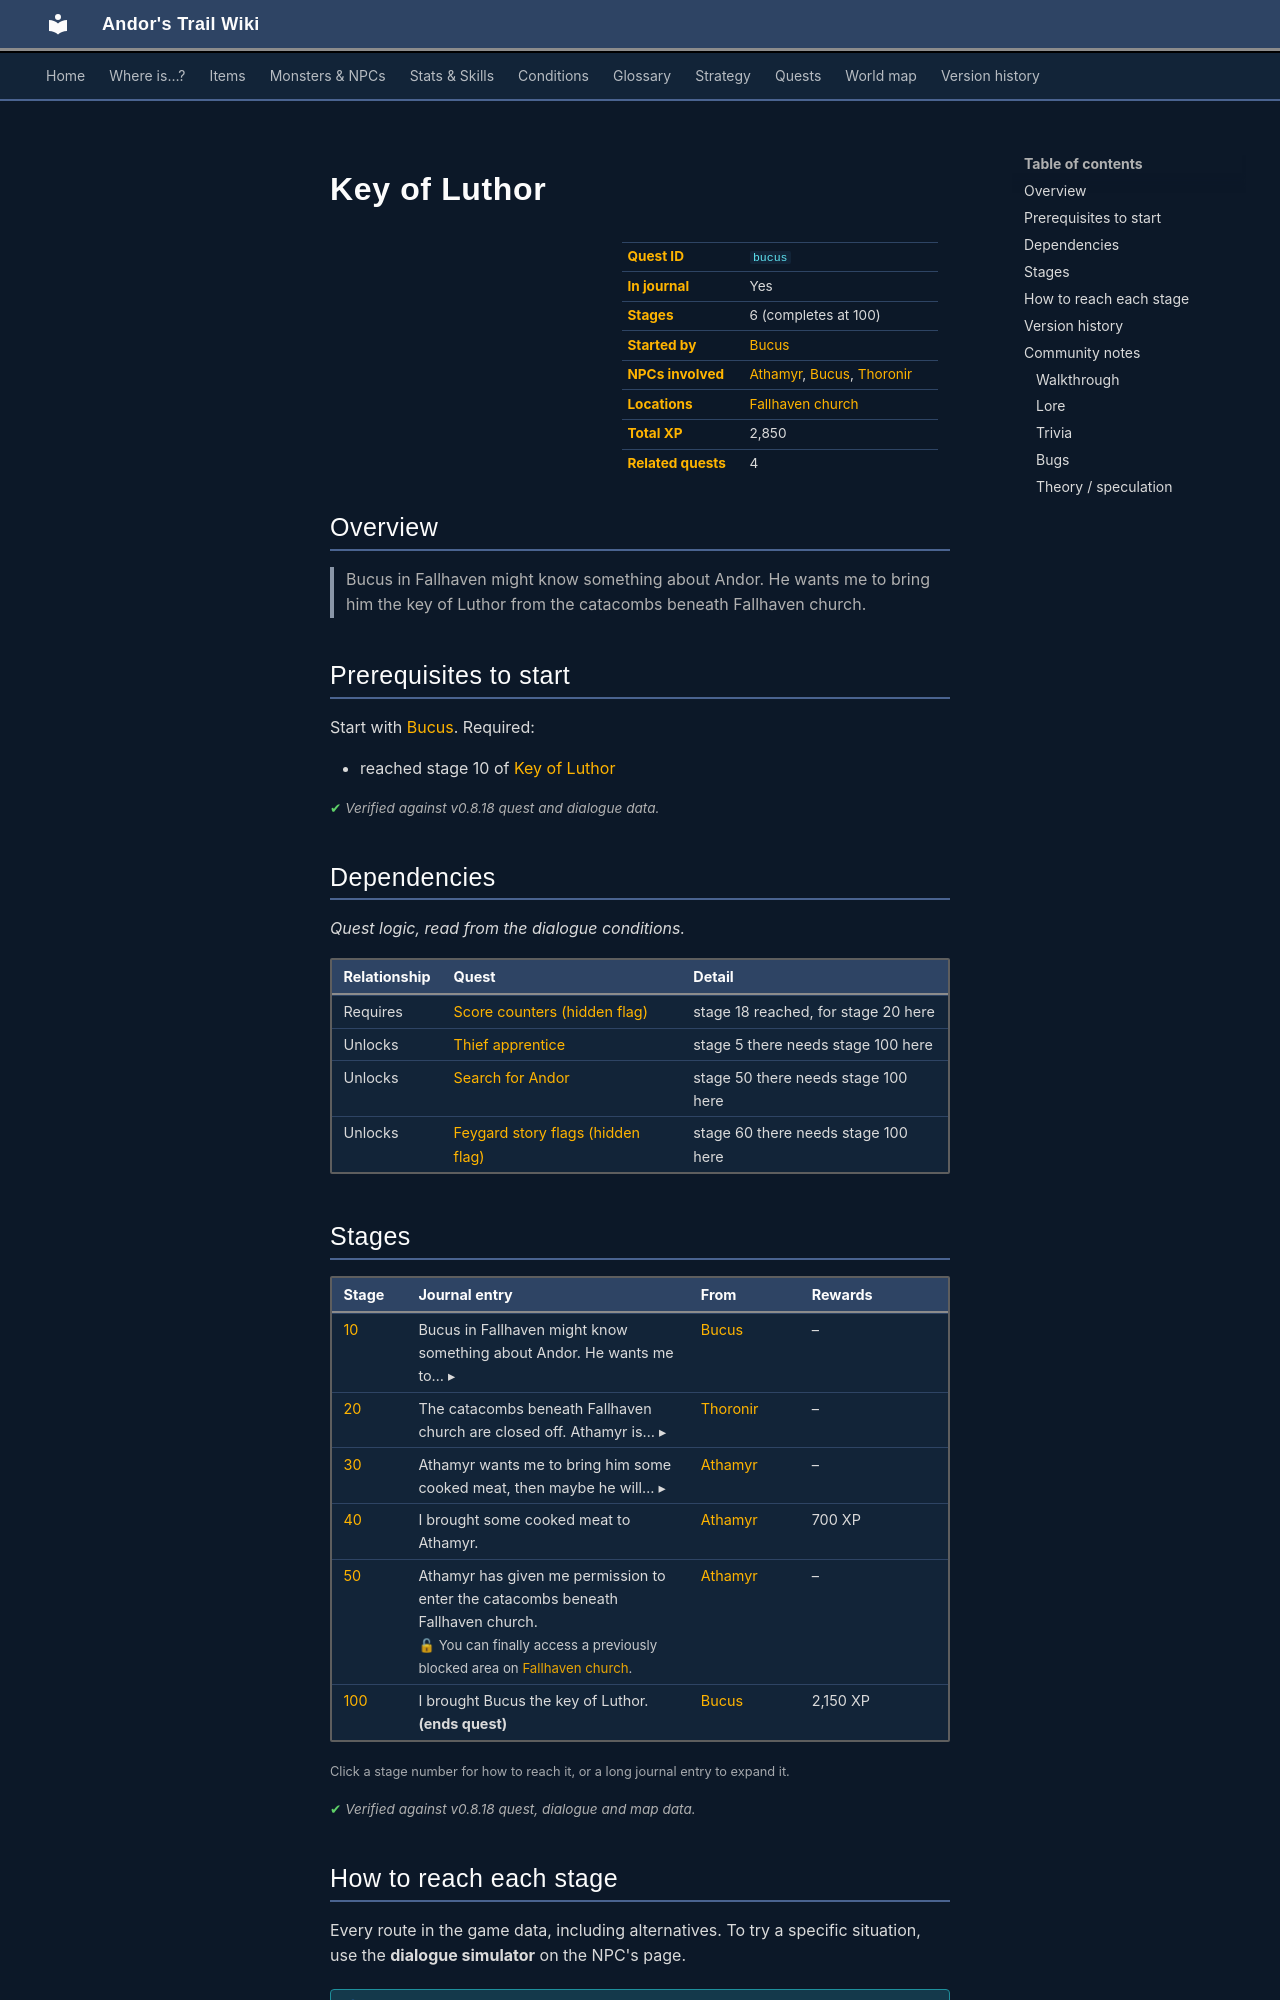

repository: asdfghjkl628/Andor-s-Trail-Wikiiii · page: quests/bucus/index.html · generator: mkdocs

---
description: "Key of Luthor is a quest in Andor's Trail, started by Bucus. 6 stages, 2,850 XP in total. Bucus in Fallhaven might know something about Andor. He wants me to bring him the key of Luthor from the catacombs beneath Fallhaven church."
---

# Key of Luthor

<div class="infobox" markdown>

| | |
|---|---|
| **Quest ID** | `bucus` |
| **In journal** | Yes |
| **Stages** | 6 (completes at 100) |
| **Started by** | [Bucus](../monsters/bucus.md) |
| **NPCs involved** | [Athamyr](../monsters/athamyr.md), [Bucus](../monsters/bucus.md), [Thoronir](../monsters/thoronir.md) |
| **Locations** | [Fallhaven church](../maps/fallhaven_church.md) |
| **Total XP** | 2,850 |
| **Related quests** | 4 |

</div>

## Overview

> Bucus in Fallhaven might know something about Andor. He wants me to bring him the key of Luthor from the catacombs beneath Fallhaven church.

## Prerequisites to start

Start with [Bucus](../monsters/bucus.md). Required:

- reached stage 10 of [Key of Luthor](../quests/bucus.md#stage-10)


<p class="verified">Verified against v0.8.18 quest and dialogue data.</p>

## Dependencies

*Quest logic, read from the dialogue conditions.*

| Relationship | Quest | Detail |
|---|---|---|
| Requires | [Score counters (hidden flag)](scores.md#stage-18) | stage 18 reached, for stage 20 here |
| Unlocks | [Thief apprentice](Thieves01.md#stage-5) | stage 5 there needs stage 100 here |
| Unlocks | [Search for Andor](andor.md#stage-50) | stage 50 there needs stage 100 here |
| Unlocks | [Feygard story flags (hidden flag)](feygard_nondisplayed.md#stage-60) | stage 60 there needs stage 100 here |

## Stages

<div class="stages" markdown>

| Stage | Journal entry | From | Rewards |
|---|---|---|---|
| <span id="stage-10"></span>[10](#route-10) | <details class="jt"><summary><span class="s">Bucus in Fallhaven might know something about Andor. He wants me to… ▸</span><span class="l">▴ less</span></summary>Bucus in Fallhaven might know something about Andor. He wants me to bring him the key of Luthor from the catacombs beneath Fallhaven church.</details> | [Bucus](../monsters/bucus.md) | – |
| <span id="stage-20"></span>[20](#route-20) | <details class="jt"><summary><span class="s">The catacombs beneath Fallhaven church are closed off. Athamyr is… ▸</span><span class="l">▴ less</span></summary>The catacombs beneath Fallhaven church are closed off. Athamyr is the only one with both permission and the bravery to enter them. I should go see him in his house southwest of the church.</details> | [Thoronir](../monsters/thoronir.md) | – |
| <span id="stage-30"></span>[30](#route-30) | <details class="jt"><summary><span class="s">Athamyr wants me to bring him some cooked meat, then maybe he will… ▸</span><span class="l">▴ less</span></summary>Athamyr wants me to bring him some cooked meat, then maybe he will want to talk more.</details> | [Athamyr](../monsters/athamyr.md) | – |
| <span id="stage-40"></span>[40](#route-40) | I brought some cooked meat to Athamyr. | [Athamyr](../monsters/athamyr.md) | 700 XP |
| <span id="stage-50"></span>[50](#route-50) | Athamyr has given me permission to enter the catacombs beneath Fallhaven church.<br><span class="qnote">🔓 You can finally access a previously blocked area on [Fallhaven church](../maps/fallhaven_church.md).</span> | [Athamyr](../monsters/athamyr.md) | – |
| <span id="stage-100"></span>[100](#route-100) | I brought Bucus the key of Luthor. **(ends quest)** | [Bucus](../monsters/bucus.md) | 2,150 XP |

</div>

<small>Click a stage number for how to reach it, or a long journal entry to expand it.</small>

<p class="verified">Verified against v0.8.18 quest, dialogue and map data.</p>
